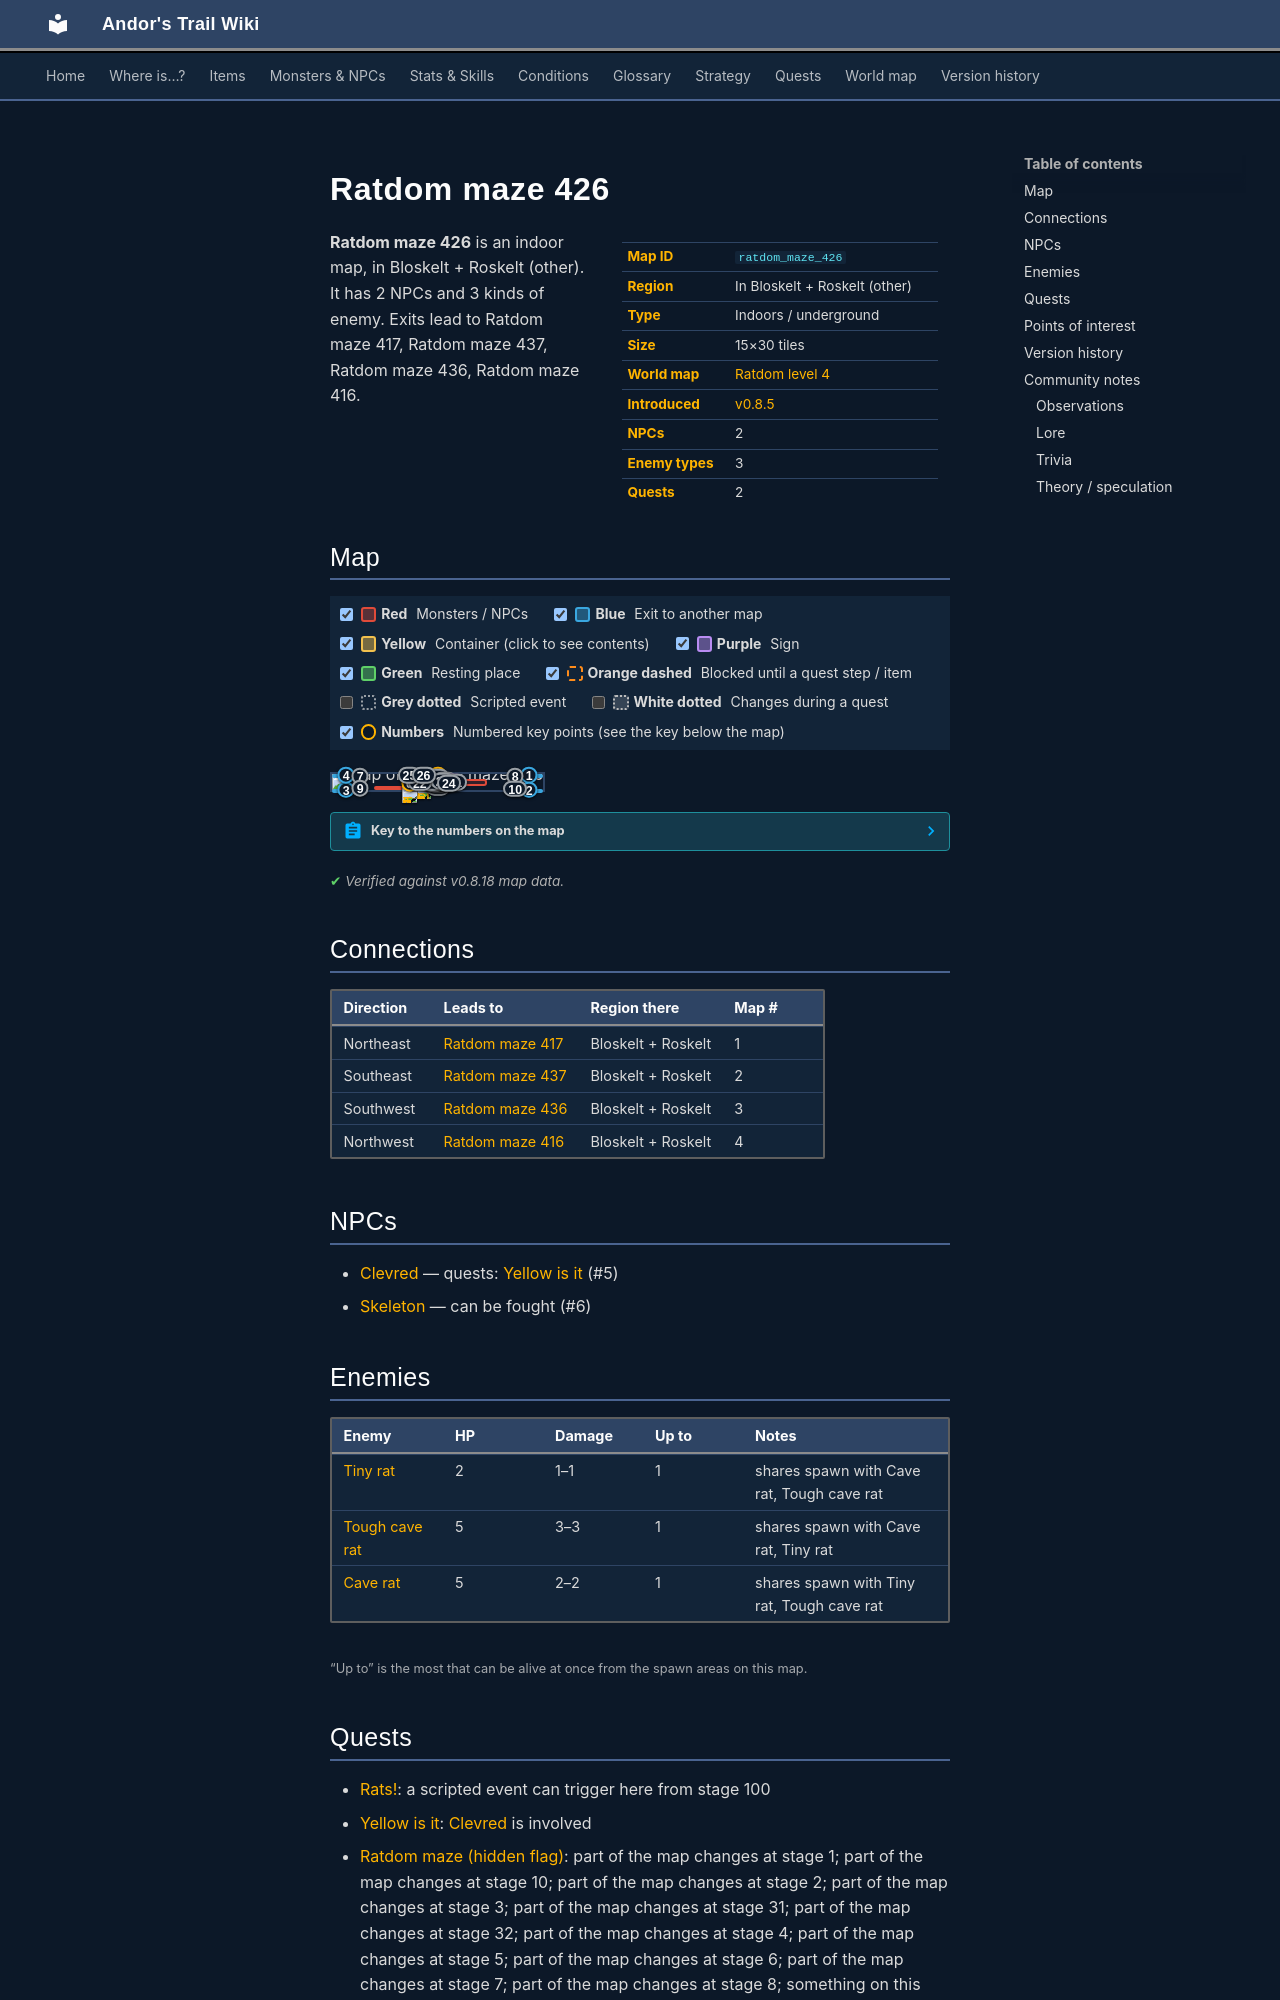

repository: asdfghjkl628/Andor-s-Trail-Wikiiii · page: maps/ratdom_maze_426/index.html · generator: mkdocs

---
description: "Ratdom maze 426 is an indoor location in Andor's Trail, in Bloskelt + Roskelt (other). NPCs: Clevred, Skeleton. Enemies: Tiny rat, Tough cave rat, Cave rat. Exits to Ratdom maze 417, Ratdom maze 437, Ratdom maze 436, Ratdom maze 416."
---

# Ratdom maze 426

<div class="infobox" markdown>

| | |
|---|---|
| **Map ID** | `ratdom_maze_426` |
| **Region** | In Bloskelt + Roskelt (other) |
| **Type** | Indoors / underground |
| **Size** | 15×30 tiles |
| **World map** | [Ratdom level 4](index.md) |
| **Introduced** | [v0.8.5](../versions/0.8.5.md) |
| **NPCs** | 2 |
| **Enemy types** | 3 |
| **Quests** | 2 |

</div>

**Ratdom maze 426** is an indoor map, in Bloskelt + Roskelt (other). It has 2 NPCs and 3 kinds of enemy. Exits lead to Ratdom maze 417, Ratdom maze 437, Ratdom maze 436, Ratdom maze 416.
